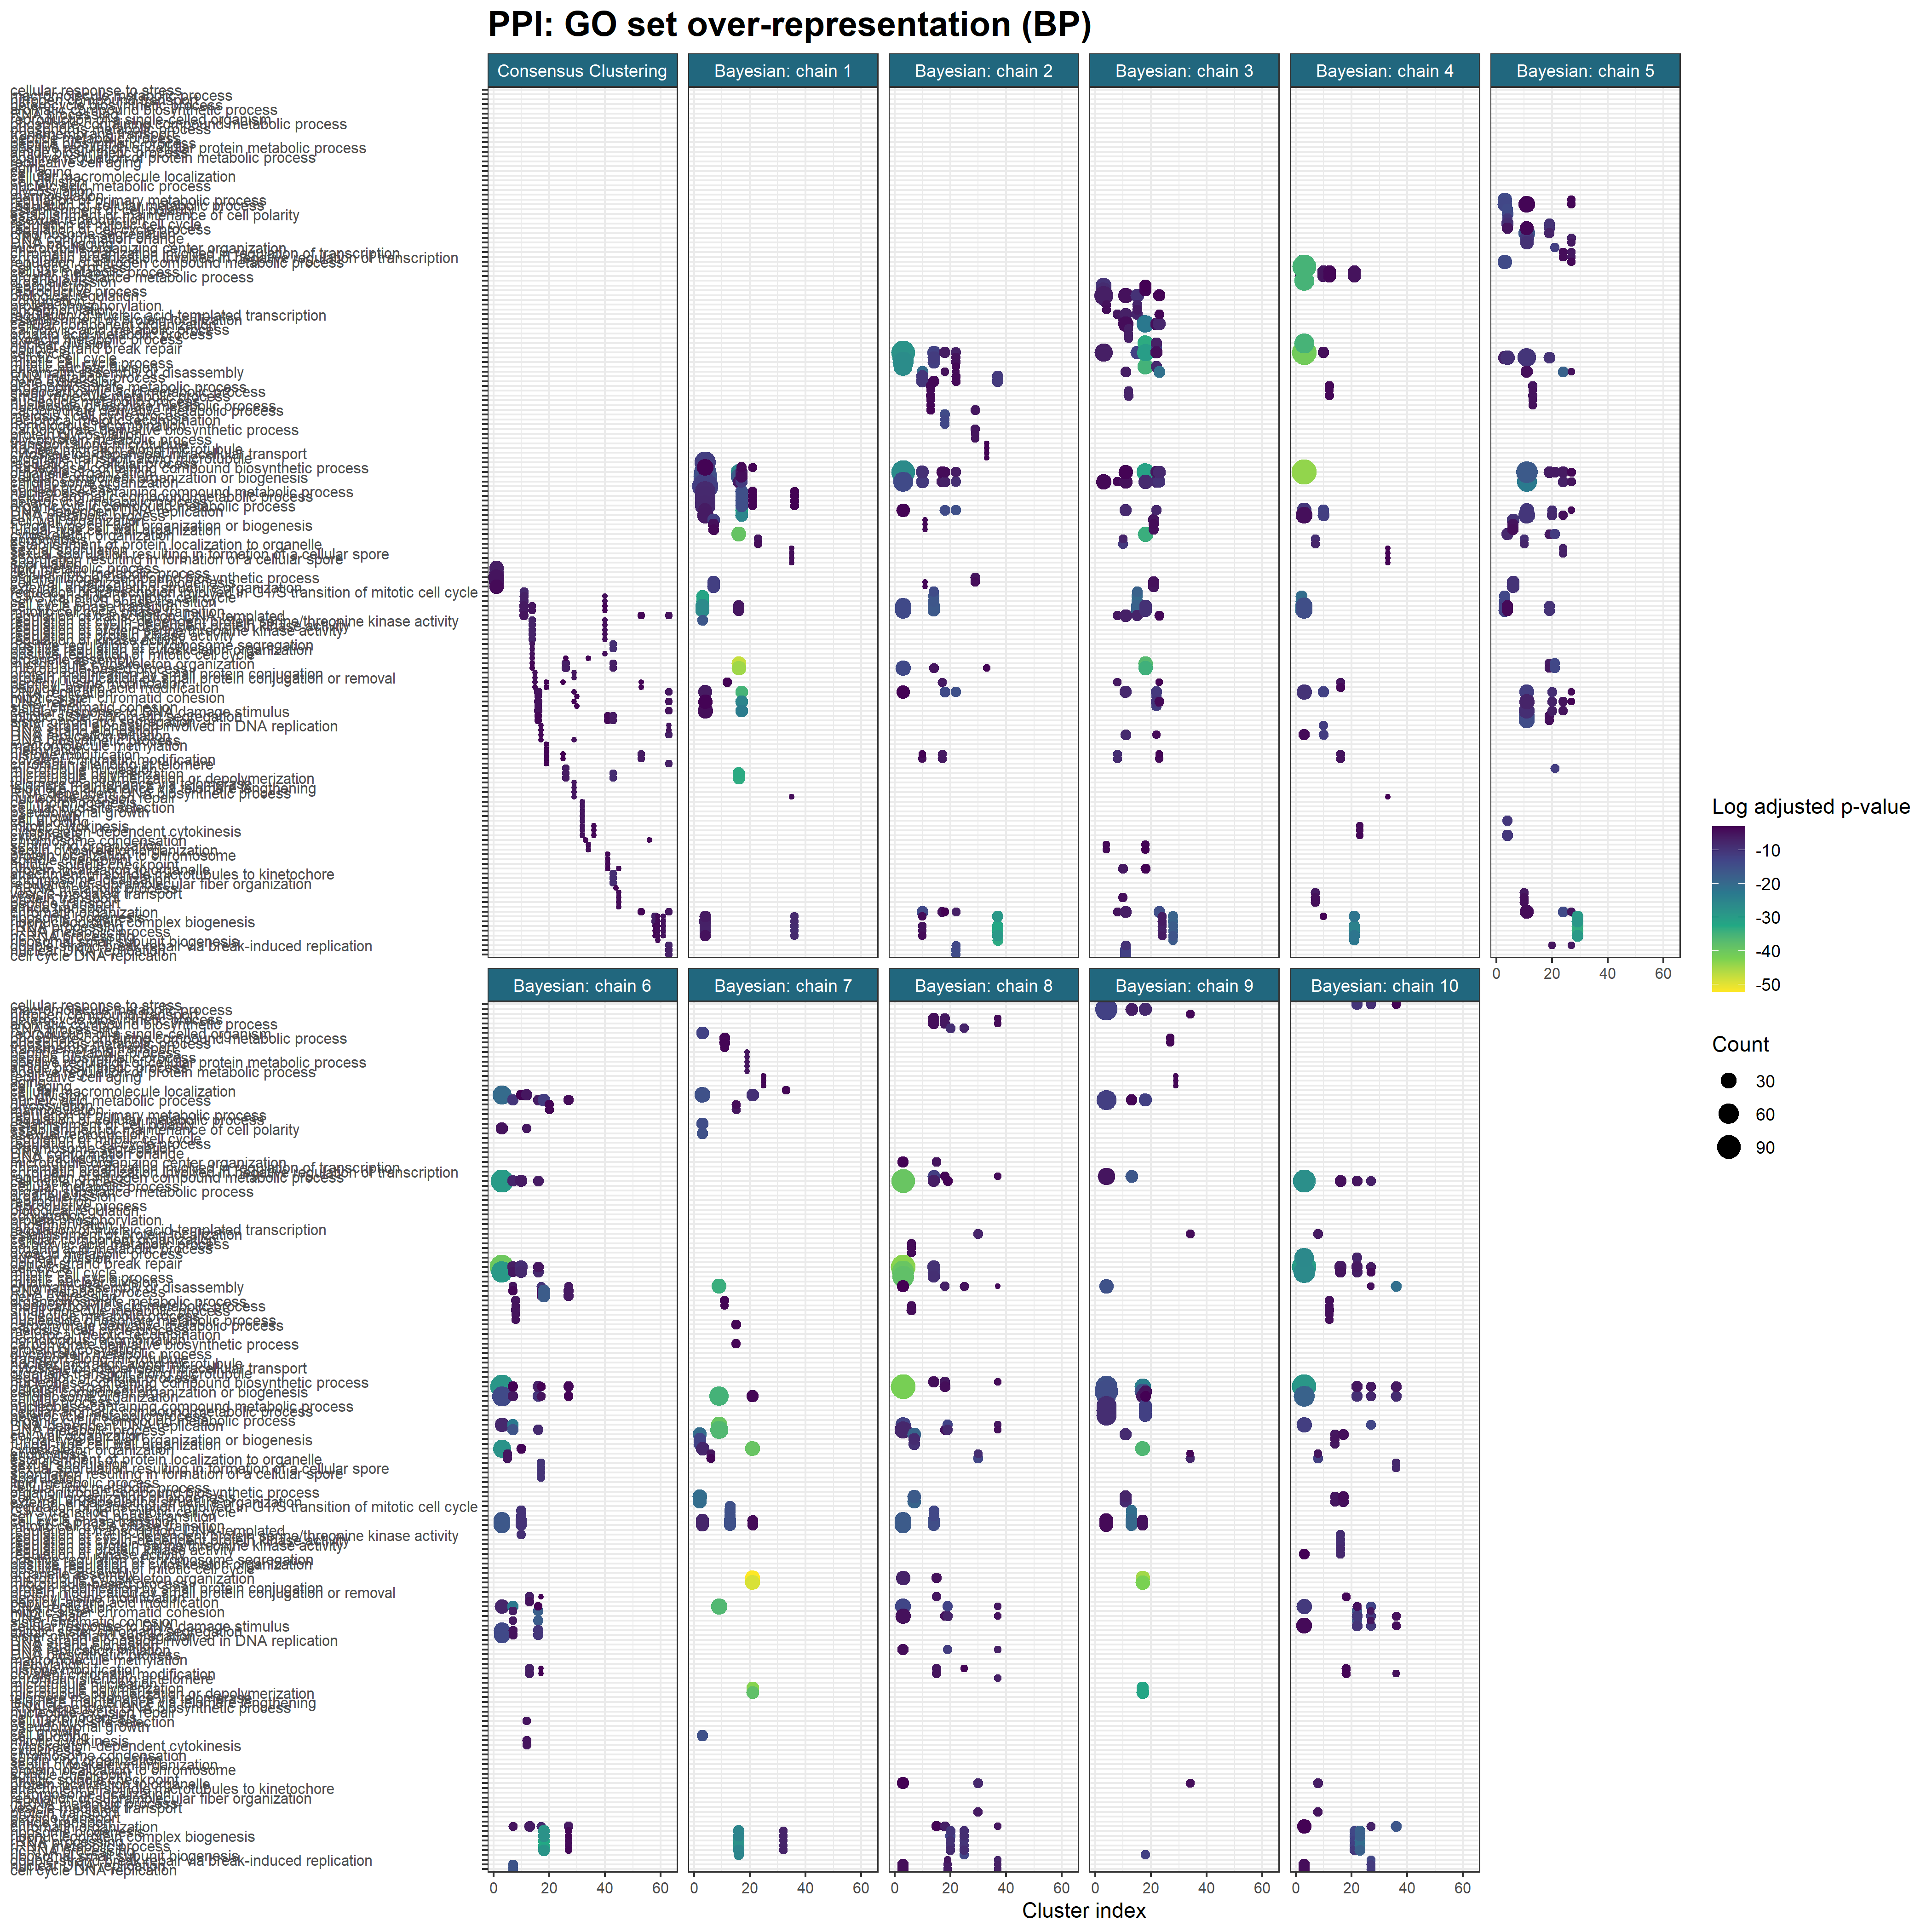

The table this chart was drawn from, first rows:
, Cluster, ID, Description, GeneRatio, BgRatio, pvalue, p.adjust, qvalue, geneID, Count, Cluster_str, Inference, Chain, Model, Cluster_plt, Ontology
1, K1?(194), GO:0006629, lipid metabolic process, 0.1237, 33/549, 7.21854478752056e-06, 0.001581, 0.00155, 854808/853243/852751/852362/856050/85211…, 24, K1 (194), Consensus clustering, NA, Consensus Clustering, 1, BP
2, K1?(194), GO:0044255, cellular lipid metabolic process, 0.1237, 33/549, 7.21854478752056e-06, 0.001581, 0.00155, 854808/853243/852751/852362/856050/85211…, 24, K1 (194), Consensus clustering, NA, Consensus Clustering, 1, BP
3, K1?(194), GO:1901566, organonitrogen compound biosynthetic pro…, 0.1546, 48/549, 5.52543475856576e-05, 0.007363, 0.00722, 853243/851098/856897/851902/852845/85236…, 30, K1 (194), Consensus clustering, NA, Consensus Clustering, 1, BP
4, K1?(194), GO:0071554, cell wall organization or biogenesis, 0.1392, 42/549, 6.72463243323778e-05, 0.007363, 0.00722, 853692/851625/850891/853693/852856/85214…, 27, K1 (194), Consensus clustering, NA, Consensus Clustering, 1, BP
5, K1?(194), GO:0045229, external encapsulating structure organiz…, 0.1237, 38/549, 0.000275, 0.02007, 0.01968, 853692/851625/850891/853693/852856/85214…, 24, K1 (194), Consensus clustering, NA, Consensus Clustering, 1, BP
6, K11?(9), GO:0000083, regulation of transcription involved in …, 0.5556, 17/549, 1.77374656163158e-06, 0.0003565, 0.0002633, 853952/855407/855743/851191/854232, 5, K11 (9), Consensus clustering, NA, Consensus Clustering, 11, BP
7, K11?(9), GO:0000082, G1/S transition of mitotic cell cycle, 0.5556, 26/549, 1.78180908234136e-05, 0.001194, 0.0008815, 853952/855407/855743/851191/854232, 5, K11 (9), Consensus clustering, NA, Consensus Clustering, 11, BP
8, K11?(9), GO:0044843, cell cycle G1/S phase transition, 0.5556, 26/549, 1.78180908234136e-05, 0.001194, 0.0008815, 853952/855407/855743/851191/854232, 5, K11 (9), Consensus clustering, NA, Consensus Clustering, 11, BP
9, K11?(9), GO:0044770, cell cycle phase transition, 0.6667, 63/549, 0.0001163, 0.003035, 0.002241, 853952/855407/853770/855743/851191/85423…, 6, K11 (9), Consensus clustering, NA, Consensus Clustering, 11, BP
10, K11?(9), GO:0044772, mitotic cell cycle phase transition, 0.6667, 63/549, 0.0001163, 0.003035, 0.002241, 853952/855407/853770/855743/851191/85423…, 6, K11 (9), Consensus clustering, NA, Consensus Clustering, 11, BP
11, K11?(9), GO:0006355, regulation of transcription, DNA-templat…, 0.6667, 81/549, 0.0005051, 0.00681, 0.005029, 853952/855407/855743/854493/851191/85423…, 6, K11 (9), Consensus clustering, NA, Consensus Clustering, 11, BP
12, K14?(3), GO:0000079, regulation of cyclin-dependent protein s…, 1, 14/549, 1.32712675526186e-05, 0.0007686, 0.0003027, 853003/850907/853002, 3, K14 (3), Consensus clustering, NA, Consensus Clustering, 14, BP
13, K14?(3), GO:1904029, regulation of cyclin-dependent protein k…, 1, 14/549, 1.32712675526186e-05, 0.0007686, 0.0003027, 853003/850907/853002, 3, K14 (3), Consensus clustering, NA, Consensus Clustering, 14, BP
14, K14?(3), GO:0071900, regulation of protein serine/threonine k…, 1, 15/549, 1.65890844407732e-05, 0.0007686, 0.0003027, 853003/850907/853002, 3, K14 (3), Consensus clustering, NA, Consensus Clustering, 14, BP
15, K14?(3), GO:0045859, regulation of protein kinase activity, 1, 17/549, 2.47924778455512e-05, 0.0008271, 0.0003257, 853003/850907/853002, 3, K14 (3), Consensus clustering, NA, Consensus Clustering, 14, BP
16, K14?(3), GO:0043549, regulation of kinase activity, 1, 18/549, 2.97509734146614e-05, 0.0008271, 0.0003257, 853003/850907/853002, 3, K14 (3), Consensus clustering, NA, Consensus Clustering, 14, BP
17, K14?(3), GO:0051984, positive regulation of chromosome segreg…, 0.6667, 11/549, 0.001085, 0.006556, 0.002582, 850907/853002, 2, K14 (3), Consensus clustering, NA, Consensus Clustering, 14, BP
18, K14?(3), GO:0044770, cell cycle phase transition, 1, 63/549, 0.001448, 0.007111, 0.0028, 853003/850907/853002, 3, K14 (3), Consensus clustering, NA, Consensus Clustering, 14, BP
19, K14?(3), GO:0044772, mitotic cell cycle phase transition, 1, 63/549, 0.001448, 0.007111, 0.0028, 853003/850907/853002, 3, K14 (3), Consensus clustering, NA, Consensus Clustering, 14, BP
20, K14?(3), GO:0051495, positive regulation of cytoskeleton orga…, 0.6667, 13/549, 0.001535, 0.007111, 0.0028, 850907/853002, 2, K14 (3), Consensus clustering, NA, Consensus Clustering, 14, BP
21, K14?(3), GO:0045931, positive regulation of mitotic cell cycl…, 0.6667, 16/549, 0.002352, 0.008384, 0.003302, 850907/853002, 2, K14 (3), Consensus clustering, NA, Consensus Clustering, 14, BP
22, K14?(3), GO:0070925, organelle assembly, 0.6667, 23/549, 0.004917, 0.01199, 0.004721, 850907/853002, 2, K14 (3), Consensus clustering, NA, Consensus Clustering, 14, BP
23, K14?(3), GO:0000226, microtubule cytoskeleton organization, 0.6667, 44/549, 0.0179, 0.03318, 0.01306, 850907/853002, 2, K14 (3), Consensus clustering, NA, Consensus Clustering, 14, BP
24, K14?(3), GO:0007017, microtubule-based process, 0.6667, 49/549, 0.02211, 0.04044, 0.01592, 850907/853002, 2, K14 (3), Consensus clustering, NA, Consensus Clustering, 14, BP
25, K15?(2), GO:0032446, protein modification by small protein co…, 1, 12/549, 0.0004388, 0.01115, 0.007369, 851453/851099, 2, K15 (2), Consensus clustering, NA, Consensus Clustering, 15, BP
26, K15?(2), GO:0070647, protein modification by small protein co…, 1, 13/549, 0.0005185, 0.01115, 0.007369, 851453/851099, 2, K15 (2), Consensus clustering, NA, Consensus Clustering, 15, BP
27, K15?(2), GO:0018205, peptidyl-lysine modification, 1, 18/549, 0.001017, 0.01458, 0.009636, 851453/851099, 2, K15 (2), Consensus clustering, NA, Consensus Clustering, 15, BP
28, K15?(2), GO:0018193, peptidyl-amino acid modification, 1, 27/549, 0.002333, 0.02508, 0.01658, 851453/851099, 2, K15 (2), Consensus clustering, NA, Consensus Clustering, 15, BP
29, K16?(4), GO:0006260, DNA replication, 1, 51/549, 6.67489788149456e-05, 0.007209, 0.004637, 850584/854315/851391/855102, 4, K16 (4), Consensus clustering, NA, Consensus Clustering, 16, BP
30, K16?(4), GO:0007064, mitotic sister chromatid cohesion, 0.75, 22/549, 0.0002187, 0.008783, 0.00565, 850584/854315/855102, 3, K16 (4), Consensus clustering, NA, Consensus Clustering, 16, BP
31, K16?(4), GO:0006281, DNA repair, 1, 72/549, 0.0002748, 0.008783, 0.00565, 850584/854315/851391/855102, 4, K16 (4), Consensus clustering, NA, Consensus Clustering, 16, BP
32, K16?(4), GO:0007062, sister chromatid cohesion, 0.75, 25/549, 0.0003253, 0.008783, 0.00565, 850584/854315/855102, 3, K16 (4), Consensus clustering, NA, Consensus Clustering, 16, BP
33, K16?(4), GO:0006974, cellular response to DNA damage stimulus, 1, 81/549, 0.0004444, 0.009599, 0.006175, 850584/854315/851391/855102, 4, K16 (4), Consensus clustering, NA, Consensus Clustering, 16, BP
34, K16?(4), GO:0000070, mitotic sister chromatid segregation, 0.75, 60/549, 0.0046, 0.03082, 0.01983, 850584/854315/855102, 3, K16 (4), Consensus clustering, NA, Consensus Clustering, 16, BP
35, K16?(4), GO:0000819, sister chromatid segregation, 0.75, 63/549, 0.005314, 0.03188, 0.02051, 850584/854315/855102, 3, K16 (4), Consensus clustering, NA, Consensus Clustering, 16, BP
36, K17?(2), GO:0006271, DNA strand elongation involved in DNA re…, 1, 13/549, 0.0005185, 0.01994, 0.01637, 853821/852245, 2, K17 (2), Consensus clustering, NA, Consensus Clustering, 17, BP
37, K17?(2), GO:0022616, DNA strand elongation, 1, 16/549, 0.0007977, 0.01994, 0.01637, 853821/852245, 2, K17 (2), Consensus clustering, NA, Consensus Clustering, 17, BP
38, K17?(2), GO:0006270, DNA replication initiation, 1, 21/549, 0.001396, 0.02293, 0.01883, 853821/852245, 2, K17 (2), Consensus clustering, NA, Consensus Clustering, 17, BP
39, K17?(2), GO:0071897, DNA biosynthetic process, 1, 24/549, 0.001835, 0.02293, 0.01883, 853821/852245, 2, K17 (2), Consensus clustering, NA, Consensus Clustering, 17, BP
40, K19?(2), GO:0043414, macromolecule methylation, 1, 10/549, 0.0002992, 0.03729, 0.02471, 852050/851265, 2, K19 (2), Consensus clustering, NA, Consensus Clustering, 19, BP
41, K19?(2), GO:0032259, methylation, 1, 12/549, 0.0004388, 0.03729, 0.02471, 852050/851265, 2, K19 (2), Consensus clustering, NA, Consensus Clustering, 19, BP
42, K19?(2), GO:0016570, histone modification, 1, 16/549, 0.0007977, 0.03955, 0.02621, 852050/851265, 2, K19 (2), Consensus clustering, NA, Consensus Clustering, 19, BP
43, K19?(2), GO:0018205, peptidyl-lysine modification, 1, 18/549, 0.001017, 0.03955, 0.02621, 852050/851265, 2, K19 (2), Consensus clustering, NA, Consensus Clustering, 19, BP
44, K19?(2), GO:0016569, covalent chromatin modification, 1, 20/549, 0.001263, 0.03955, 0.02621, 852050/851265, 2, K19 (2), Consensus clustering, NA, Consensus Clustering, 19, BP
45, K19?(2), GO:0006348, chromatin silencing at telomere, 1, 21/549, 0.001396, 0.03955, 0.02621, 852050/851265, 2, K19 (2), Consensus clustering, NA, Consensus Clustering, 19, BP
46, K19?(2), GO:0018193, peptidyl-amino acid modification, 1, 27/549, 0.002333, 0.04469, 0.02961, 852050/851265, 2, K19 (2), Consensus clustering, NA, Consensus Clustering, 19, BP
47, K25?(2), GO:0016570, histone modification, 1, 16/549, 0.0007977, 0.04715, 0.03501, 850658/850638, 2, K25 (2), Consensus clustering, NA, Consensus Clustering, 25, BP
48, K25?(2), GO:0018205, peptidyl-lysine modification, 1, 18/549, 0.001017, 0.04715, 0.03501, 850658/850638, 2, K25 (2), Consensus clustering, NA, Consensus Clustering, 25, BP
49, K25?(2), GO:0016569, covalent chromatin modification, 1, 20/549, 0.001263, 0.04715, 0.03501, 850658/850638, 2, K25 (2), Consensus clustering, NA, Consensus Clustering, 25, BP
50, K26?(4), GO:0007020, microtubule nucleation, 0.75, 12/549, 3.16877355010446e-05, 0.001722, 0.001374, 850909/856577/855597, 3, K26 (4), Consensus clustering, NA, Consensus Clustering, 26, BP
51, K26?(4), GO:0000226, microtubule cytoskeleton organization, 1, 44/549, 3.62594662789422e-05, 0.001722, 0.001374, 850909/856577/855597/855533, 4, K26 (4), Consensus clustering, NA, Consensus Clustering, 26, BP
52, K26?(4), GO:0007017, microtubule-based process, 1, 49/549, 5.65926636070243e-05, 0.001792, 0.00143, 850909/856577/855597/855533, 4, K26 (4), Consensus clustering, NA, Consensus Clustering, 26, BP
53, K26?(4), GO:0046785, microtubule polymerization, 0.75, 17/549, 9.72627977017777e-05, 0.00231, 0.001843, 850909/856577/855597, 3, K26 (4), Consensus clustering, NA, Consensus Clustering, 26, BP
54, K26?(4), GO:0031109, microtubule polymerization or depolymeri…, 0.75, 20/549, 0.0001624, 0.002567, 0.002048, 850909/856577/855597, 3, K26 (4), Consensus clustering, NA, Consensus Clustering, 26, BP
55, K26?(4), GO:0070925, organelle assembly, 0.5, 23/549, 0.009582, 0.04551, 0.03631, 856577/855597, 2, K26 (4), Consensus clustering, NA, Consensus Clustering, 26, BP
56, K29?(2), GO:0007004, telomere maintenance via telomerase, 1, 10/549, 0.0002992, 0.004961, 0.001974, 851266/855404, 2, K29 (2), Consensus clustering, NA, Consensus Clustering, 29, BP
57, K29?(2), GO:0010833, telomere maintenance via telomere length…, 1, 10/549, 0.0002992, 0.004961, 0.001974, 851266/855404, 2, K29 (2), Consensus clustering, NA, Consensus Clustering, 29, BP
58, K29?(2), GO:0032446, protein modification by small protein co…, 1, 12/549, 0.0004388, 0.004961, 0.001974, 851266/855404, 2, K29 (2), Consensus clustering, NA, Consensus Clustering, 29, BP
59, K29?(2), GO:0006278, RNA-dependent DNA biosynthetic process, 1, 13/549, 0.0005185, 0.004961, 0.001974, 851266/855404, 2, K29 (2), Consensus clustering, NA, Consensus Clustering, 29, BP
60, K29?(2), GO:0006289, nucleotide-excision repair, 1, 13/549, 0.0005185, 0.004961, 0.001974, 851266/855404, 2, K29 (2), Consensus clustering, NA, Consensus Clustering, 29, BP
... 941 more rows
